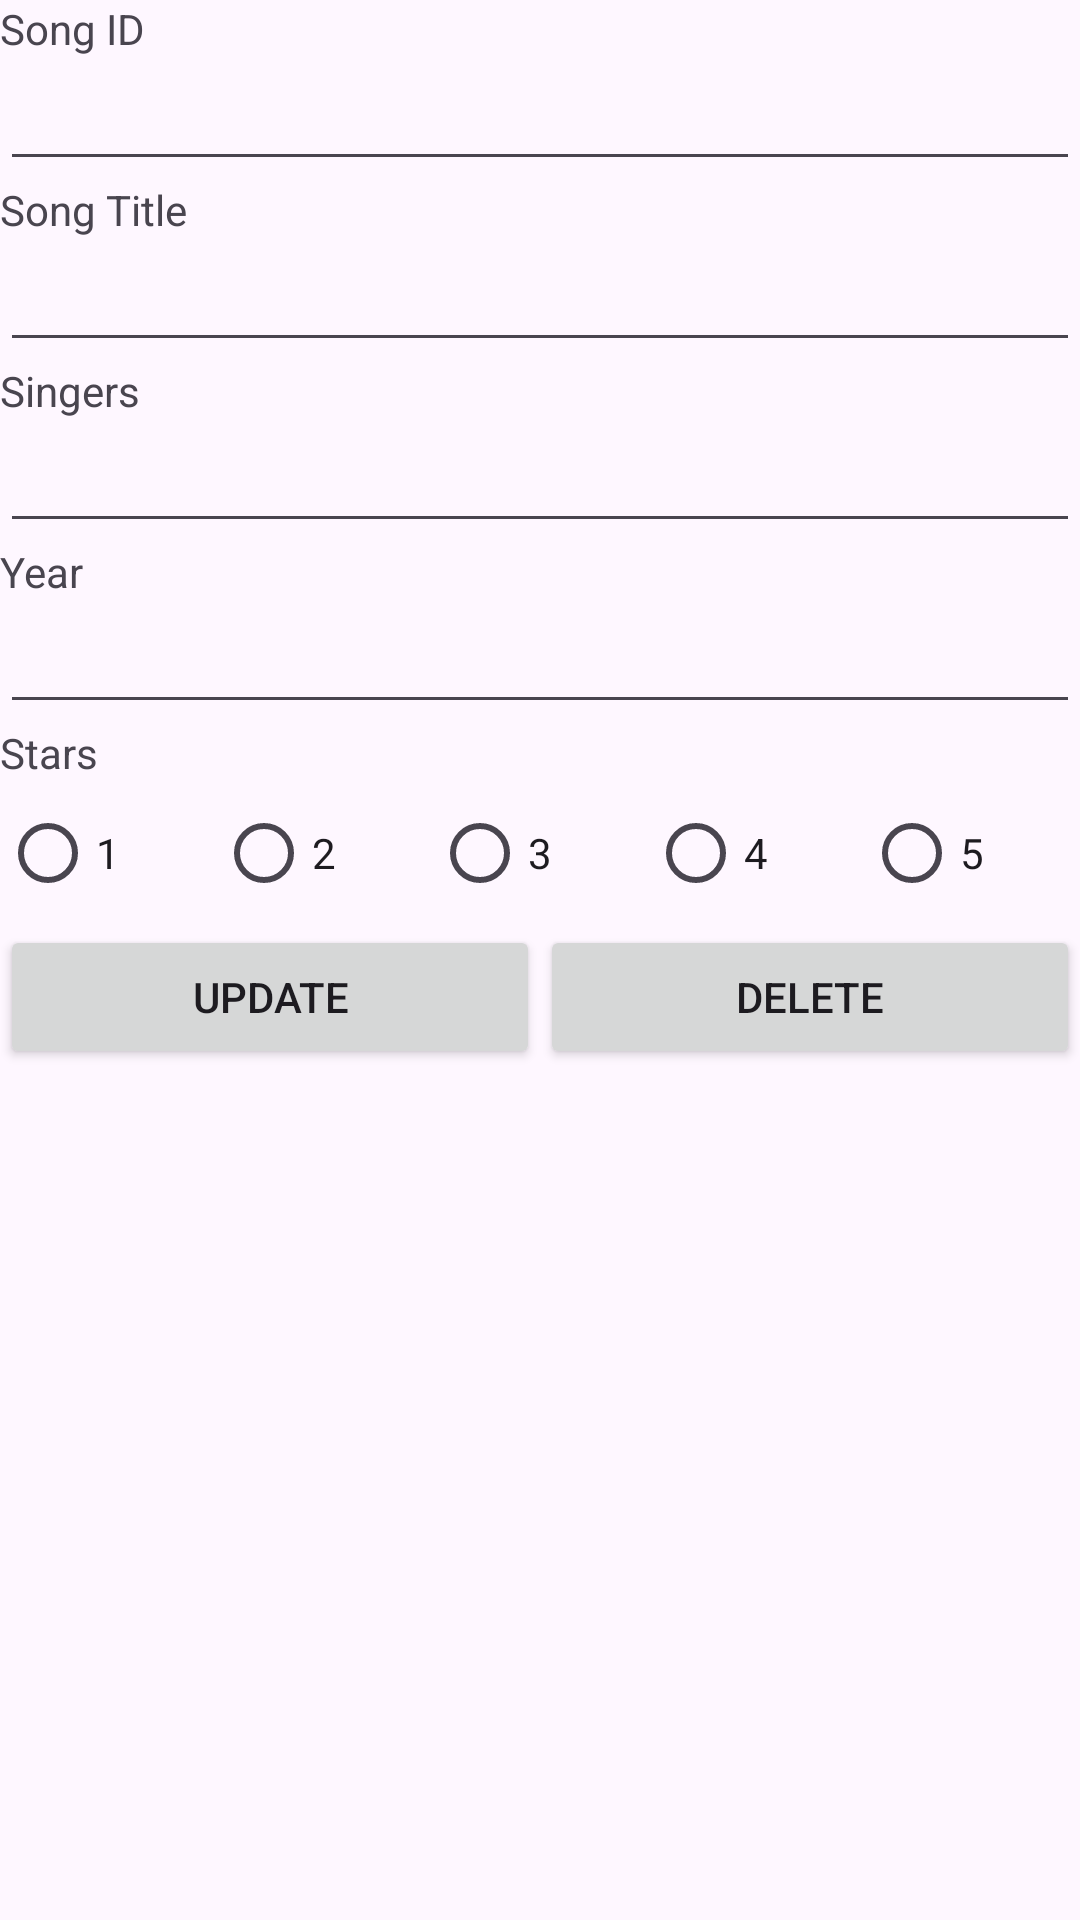

Produce the Android XML layout that renders to this screen, including the resource entries it uses.
<!-- AndroidManifest.xml: application theme Theme.SongDatabase -->
<!-- res/layout/activity_edit_song.xml -->
<?xml version="1.0" encoding="utf-8"?>
<LinearLayout xmlns:android="http://schemas.android.com/apk/res/android"
    xmlns:app="http://schemas.android.com/apk/res-auto"
    xmlns:tools="http://schemas.android.com/tools"
    android:layout_width="match_parent"
    android:layout_height="wrap_content"
    android:orientation="vertical"
    tools:context=".EditSong">

    <TextView
        android:id="@+id/tvID"
        android:layout_width="match_parent"
        android:layout_height="wrap_content"
        android:text="@string/tvid" />

    <EditText
        android:id="@+id/etID"
        android:layout_width="match_parent"
        android:layout_height="wrap_content"
        android:ems="10"
        android:inputType="text"
        android:text="@string/etid" />

    <TextView
        android:id="@+id/tvtitle"
        android:layout_width="match_parent"
        android:layout_height="wrap_content"
        android:text="@string/tvtitle" />

    <EditText
        android:id="@+id/ettitle"
        android:layout_width="match_parent"
        android:layout_height="wrap_content"
        android:ems="10"
        android:inputType="text"
        android:text="@string/ettitle" />

    <TextView
        android:id="@+id/tvsinger"
        android:layout_width="match_parent"
        android:layout_height="wrap_content"
        android:text="@string/tvsinger" />

    <EditText
        android:id="@+id/etsinger"
        android:layout_width="match_parent"
        android:layout_height="wrap_content"
        android:ems="10"
        android:inputType="text" />

    <TextView
        android:id="@+id/tvyear"
        android:layout_width="match_parent"
        android:layout_height="wrap_content"
        android:text="@string/tvYear" />

    <EditText
        android:id="@+id/etyear"
        android:layout_width="match_parent"
        android:layout_height="wrap_content"
        android:ems="10"
        android:inputType="text" />

    <TextView
        android:id="@+id/tvstar"
        android:layout_width="match_parent"
        android:layout_height="wrap_content"
        android:text="Stars" />

    <LinearLayout
        android:layout_width="match_parent"
        android:layout_height="wrap_content"
        android:orientation="horizontal">

        <RadioGroup
            android:id="@+id/rgstar"
            android:layout_width="match_parent"
            android:layout_height="match_parent"
            android:orientation="horizontal">

            <RadioButton
                android:id="@+id/rbtn1"
                android:layout_width="wrap_content"
                android:layout_height="wrap_content"
                android:layout_weight="1"
                android:text="1" />

            <RadioButton
                android:id="@+id/rbtn2"
                android:layout_width="wrap_content"
                android:layout_height="wrap_content"
                android:layout_weight="1"
                android:text="2" />

            <RadioButton
                android:id="@+id/rbtn3"
                android:layout_width="wrap_content"
                android:layout_height="wrap_content"
                android:layout_weight="1"
                android:text="3" />

            <RadioButton
                android:id="@+id/rbtn4"
                android:layout_width="wrap_content"
                android:layout_height="wrap_content"
                android:layout_weight="1"
                android:text="4" />

            <RadioButton
                android:id="@+id/rbtn5"
                android:layout_width="wrap_content"
                android:layout_height="wrap_content"
                android:layout_weight="1"
                android:text="5" />
        </RadioGroup>

    </LinearLayout>

    <LinearLayout
        android:layout_width="match_parent"
        android:layout_height="match_parent"
        android:orientation="horizontal">

        <Button
            android:id="@+id/btnupdate"
            android:layout_width="match_parent"
            android:layout_height="wrap_content"
            android:layout_weight="1"
            android:text="Update" />

        <Button
            android:id="@+id/btndelete"
            android:layout_width="match_parent"
            android:layout_height="wrap_content"
            android:layout_weight="1"
            android:text="Delete" />
    </LinearLayout>

    <LinearLayout
        android:layout_width="match_parent"
        android:layout_height="match_parent"
        android:orientation="vertical">

        <Button
            android:id="@+id/btncancel"
            android:layout_width="match_parent"
            android:layout_height="wrap_content"
            android:text="Cancel" />
    </LinearLayout>

</LinearLayout>
<!-- resources referenced by this layout -->
<resources>
  <string name="etid" />
  <string name="ettitle" />
  <string name="tvYear">Year</string>
  <string name="tvid">Song ID</string>
  <string name="tvsinger">Singers</string>
  <string name="tvtitle">Song Title</string>
  <style name="Theme.SongDatabase" parent="Base.Theme.SongDatabase" />
  <style name="Base.Theme.SongDatabase" parent="Theme.Material3.DayNight.NoActionBar">
          
          
      </style>
</resources>
